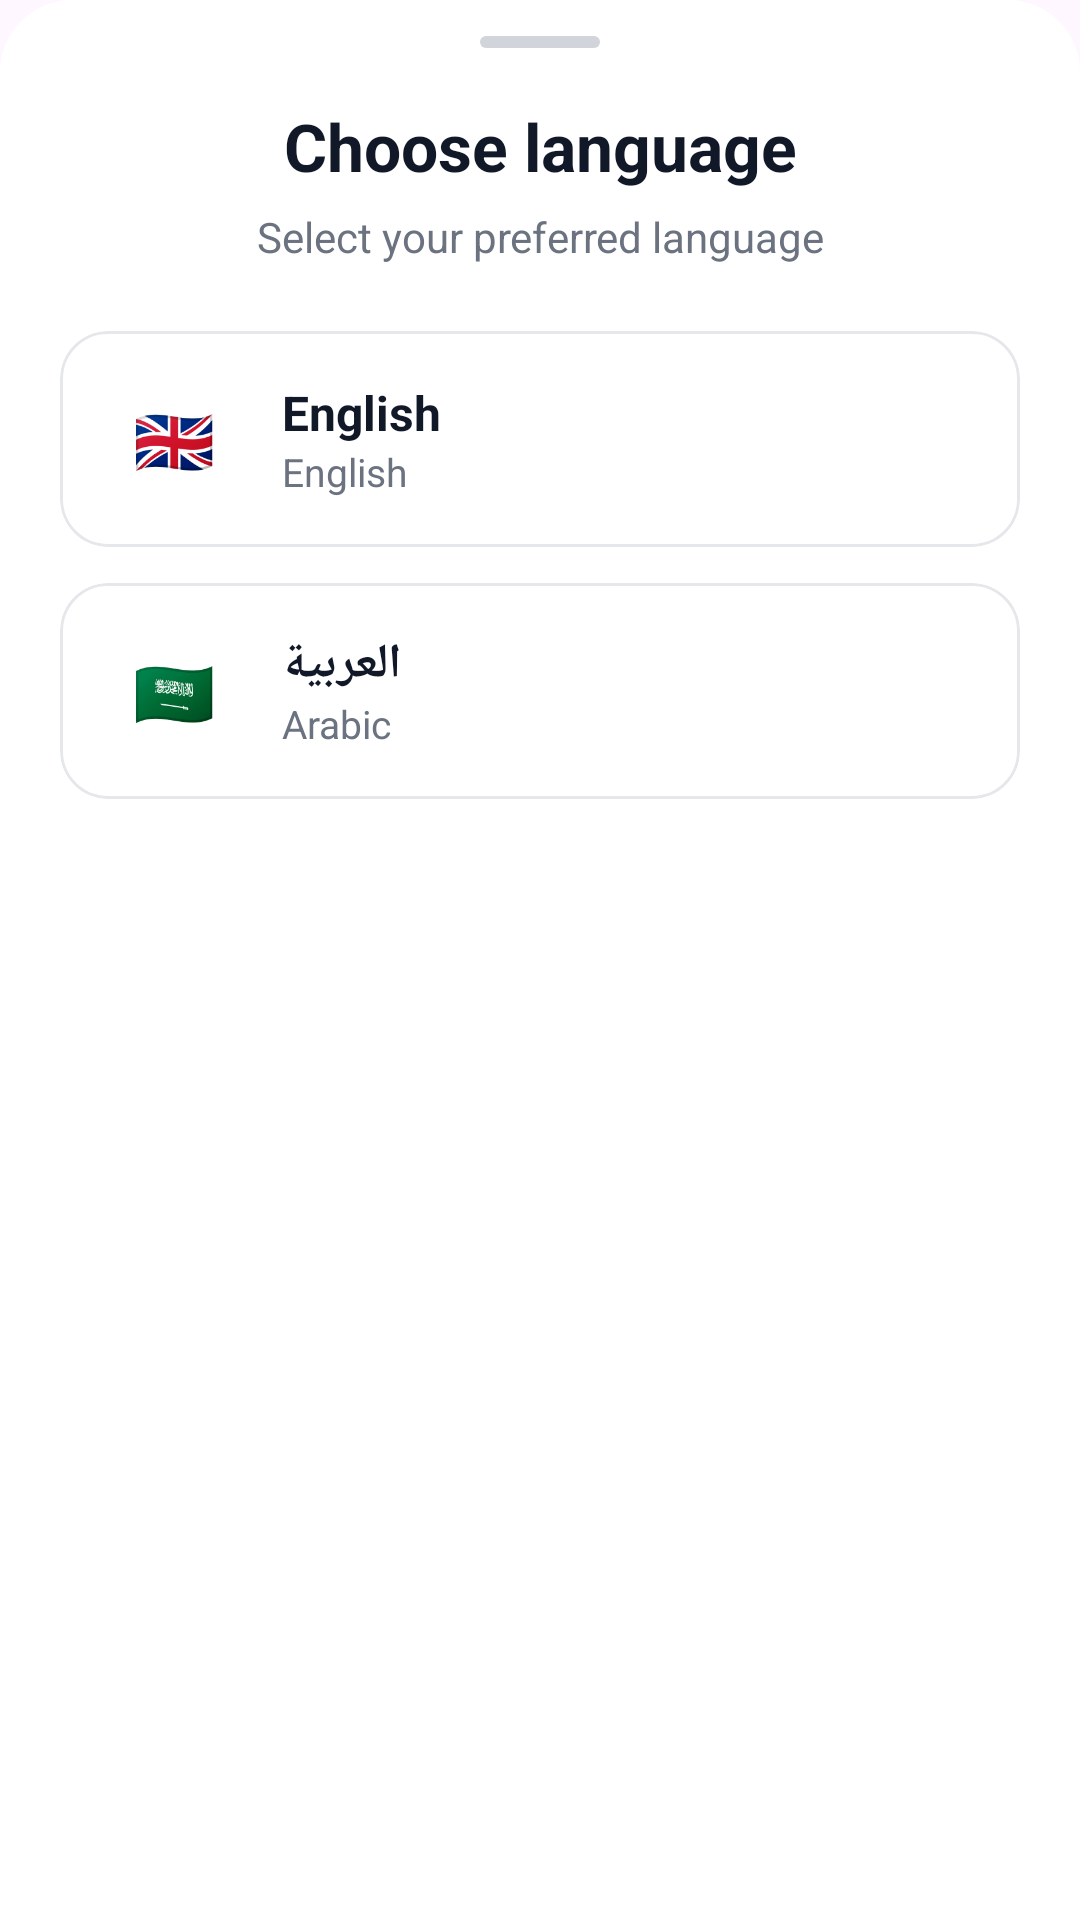

Reconstruct the res/layout file that produces this screen, plus the resources it refers to.
<!-- AndroidManifest.xml: application theme Theme.ShopSphere -->
<!-- res/layout/dialog_language_picker.xml -->
<?xml version="1.0" encoding="utf-8"?>
<LinearLayout xmlns:android="http://schemas.android.com/apk/res/android"
    xmlns:app="http://schemas.android.com/apk/res-auto"
    android:layout_width="match_parent"
    android:layout_height="wrap_content"
    android:background="@drawable/bg_language_sheet"
    android:orientation="vertical"
    android:paddingHorizontal="20dp"
    android:paddingTop="12dp"
    android:paddingBottom="24dp">

    <View
        android:layout_width="40dp"
        android:layout_height="4dp"
        android:layout_gravity="center_horizontal"
        android:background="@drawable/bg_sheet_handle" />

    <TextView
        android:layout_width="match_parent"
        android:layout_height="wrap_content"
        android:layout_marginTop="18dp"
        android:gravity="center"
        android:text="@string/language_dialog_title"
        android:textColor="#111827"
        android:textSize="22sp"
        android:textStyle="bold" />

    <TextView
        android:layout_width="match_parent"
        android:layout_height="wrap_content"
        android:layout_marginTop="6dp"
        android:gravity="center"
        android:text="@string/language_dialog_subtitle"
        android:textColor="#6B7280"
        android:textSize="14sp" />

    <com.google.android.material.card.MaterialCardView
        android:id="@+id/cardEnglish"
        android:layout_width="match_parent"
        android:layout_height="wrap_content"
        android:layout_marginTop="22dp"
        android:clickable="true"
        android:focusable="true"
        android:foreground="?attr/selectableItemBackground"
        app:cardBackgroundColor="@android:color/white"
        app:cardCornerRadius="16dp"
        app:cardElevation="0dp"
        app:strokeColor="#E5E7EB"
        app:strokeWidth="1dp">

        <LinearLayout
            android:layout_width="match_parent"
            android:layout_height="wrap_content"
            android:gravity="center_vertical"
            android:orientation="horizontal"
            android:paddingHorizontal="16dp"
            android:paddingVertical="14dp">

            <TextView
                android:layout_width="44dp"
                android:layout_height="44dp"
                android:background="@drawable/bg_language_flag"
                android:gravity="center"
                android:text="🇬🇧"
                android:textSize="22sp" />

            <LinearLayout
                android:layout_width="0dp"
                android:layout_height="wrap_content"
                android:layout_marginStart="14dp"
                android:layout_weight="1"
                android:orientation="vertical">

                <TextView
                    android:layout_width="wrap_content"
                    android:layout_height="wrap_content"
                    android:text="@string/language_english"
                    android:textColor="#111827"
                    android:textSize="16sp"
                    android:textStyle="bold" />

                <TextView
                    android:layout_width="wrap_content"
                    android:layout_height="wrap_content"
                    android:text="English"
                    android:textColor="#6B7280"
                    android:textSize="13sp" />
            </LinearLayout>

            <ImageView
                android:id="@+id/checkEnglish"
                android:layout_width="24dp"
                android:layout_height="24dp"
                android:src="@drawable/ic_check_circle"
                android:tint="@color/bright_green"
                android:visibility="gone" />
        </LinearLayout>
    </com.google.android.material.card.MaterialCardView>

    <com.google.android.material.card.MaterialCardView
        android:id="@+id/cardArabic"
        android:layout_width="match_parent"
        android:layout_height="wrap_content"
        android:layout_marginTop="12dp"
        android:clickable="true"
        android:focusable="true"
        android:foreground="?attr/selectableItemBackground"
        app:cardBackgroundColor="@android:color/white"
        app:cardCornerRadius="16dp"
        app:cardElevation="0dp"
        app:strokeColor="#E5E7EB"
        app:strokeWidth="1dp">

        <LinearLayout
            android:layout_width="match_parent"
            android:layout_height="wrap_content"
            android:gravity="center_vertical"
            android:orientation="horizontal"
            android:paddingHorizontal="16dp"
            android:paddingVertical="14dp">

            <TextView
                android:layout_width="44dp"
                android:layout_height="44dp"
                android:background="@drawable/bg_language_flag"
                android:gravity="center"
                android:text="🇸🇦"
                android:textSize="22sp" />

            <LinearLayout
                android:layout_width="0dp"
                android:layout_height="wrap_content"
                android:layout_marginStart="14dp"
                android:layout_weight="1"
                android:orientation="vertical">

                <TextView
                    android:layout_width="wrap_content"
                    android:layout_height="wrap_content"
                    android:text="@string/language_arabic"
                    android:textColor="#111827"
                    android:textSize="16sp"
                    android:textStyle="bold" />

                <TextView
                    android:layout_width="wrap_content"
                    android:layout_height="wrap_content"
                    android:text="Arabic"
                    android:textColor="#6B7280"
                    android:textSize="13sp" />
            </LinearLayout>

            <ImageView
                android:id="@+id/checkArabic"
                android:layout_width="24dp"
                android:layout_height="24dp"
                android:src="@drawable/ic_check_circle"
                android:tint="@color/bright_green"
                android:visibility="gone" />
        </LinearLayout>
    </com.google.android.material.card.MaterialCardView>

</LinearLayout>
<!-- resources referenced by this layout -->
<resources>
  <color name="bright_green">#23a36e</color>
  <!-- drawable bg_language_sheet (drawable) -->
  <?xml version="1.0" encoding="utf-8"?>
  <shape xmlns:android="http://schemas.android.com/apk/res/android" android:shape="rectangle">
      <solid android:color="@android:color/white" />
      <corners
          android:topLeftRadius="24dp"
          android:topRightRadius="24dp" />
  </shape>
  <!-- drawable bg_sheet_handle (drawable) -->
  <?xml version="1.0" encoding="utf-8"?>
  <shape xmlns:android="http://schemas.android.com/apk/res/android" android:shape="rectangle">
      <solid android:color="#D1D5DB" />
      <corners android:radius="2dp" />
  </shape>
  <!-- drawable ic_check_circle (drawable) -->
  <vector xmlns:android="http://schemas.android.com/apk/res/android"
      android:width="24dp"
      android:height="24dp"
      android:viewportWidth="24"
      android:viewportHeight="24">
    <path
        android:pathData="M16.546,8.954C16.651,9.059 16.734,9.183 16.791,9.32C16.848,9.456 16.877,9.603 16.877,9.751C16.877,9.899 16.848,10.046 16.791,10.182C16.734,10.319 16.651,10.443 16.546,10.548L11.296,15.798C11.191,15.903 11.067,15.986 10.931,16.043C10.794,16.1 10.647,16.129 10.499,16.129C10.351,16.129 10.204,16.1 10.068,16.043C9.931,15.986 9.807,15.903 9.702,15.798L7.452,13.548C7.348,13.443 7.265,13.319 7.208,13.182C7.151,13.045 7.122,12.899 7.122,12.751C7.122,12.603 7.151,12.456 7.208,12.32C7.265,12.183 7.348,12.059 7.452,11.954C7.557,11.849 7.681,11.766 7.818,11.71C7.955,11.653 8.101,11.624 8.249,11.624C8.397,11.624 8.544,11.653 8.68,11.71C8.817,11.766 8.941,11.849 9.046,11.954L10.5,13.406L14.954,8.951C15.059,8.847 15.183,8.764 15.32,8.708C15.456,8.651 15.603,8.622 15.751,8.623C15.898,8.623 16.045,8.652 16.181,8.709C16.318,8.766 16.442,8.849 16.546,8.954ZM22.125,12C22.125,14.002 21.531,15.96 20.419,17.625C19.306,19.29 17.725,20.588 15.875,21.354C14.025,22.121 11.989,22.321 10.025,21.931C8.061,21.54 6.257,20.576 4.841,19.16C3.425,17.743 2.46,15.939 2.07,13.975C1.679,12.011 1.879,9.975 2.646,8.125C3.412,6.275 4.71,4.694 6.375,3.581C8.04,2.469 9.997,1.875 12,1.875C14.684,1.878 17.258,2.946 19.156,4.844C21.054,6.742 22.122,9.316 22.125,12ZM19.875,12C19.875,10.443 19.413,8.92 18.548,7.625C17.683,6.33 16.453,5.32 15.014,4.724C13.575,4.128 11.991,3.972 10.464,4.276C8.936,4.58 7.533,5.33 6.432,6.432C5.33,7.533 4.58,8.936 4.276,10.464C3.972,11.991 4.128,13.575 4.724,15.014C5.32,16.453 6.33,17.683 7.625,18.548C8.92,19.413 10.443,19.875 12,19.875C14.088,19.873 16.09,19.042 17.566,17.566C19.042,16.09 19.873,14.088 19.875,12Z"
        android:fillColor="#0C9409"/>
  </vector>
  <string name="language_arabic">العربية</string>
  <string name="language_dialog_subtitle">Select your preferred language</string>
  <string name="language_dialog_title">Choose language</string>
  <string name="language_english">English</string>
  <style name="Theme.ShopSphere" parent="Base.Theme.ShopSphere" />
  <style name="Base.Theme.ShopSphere" parent="Theme.Material3.DayNight.NoActionBar">
          
      </style>
</resources>
